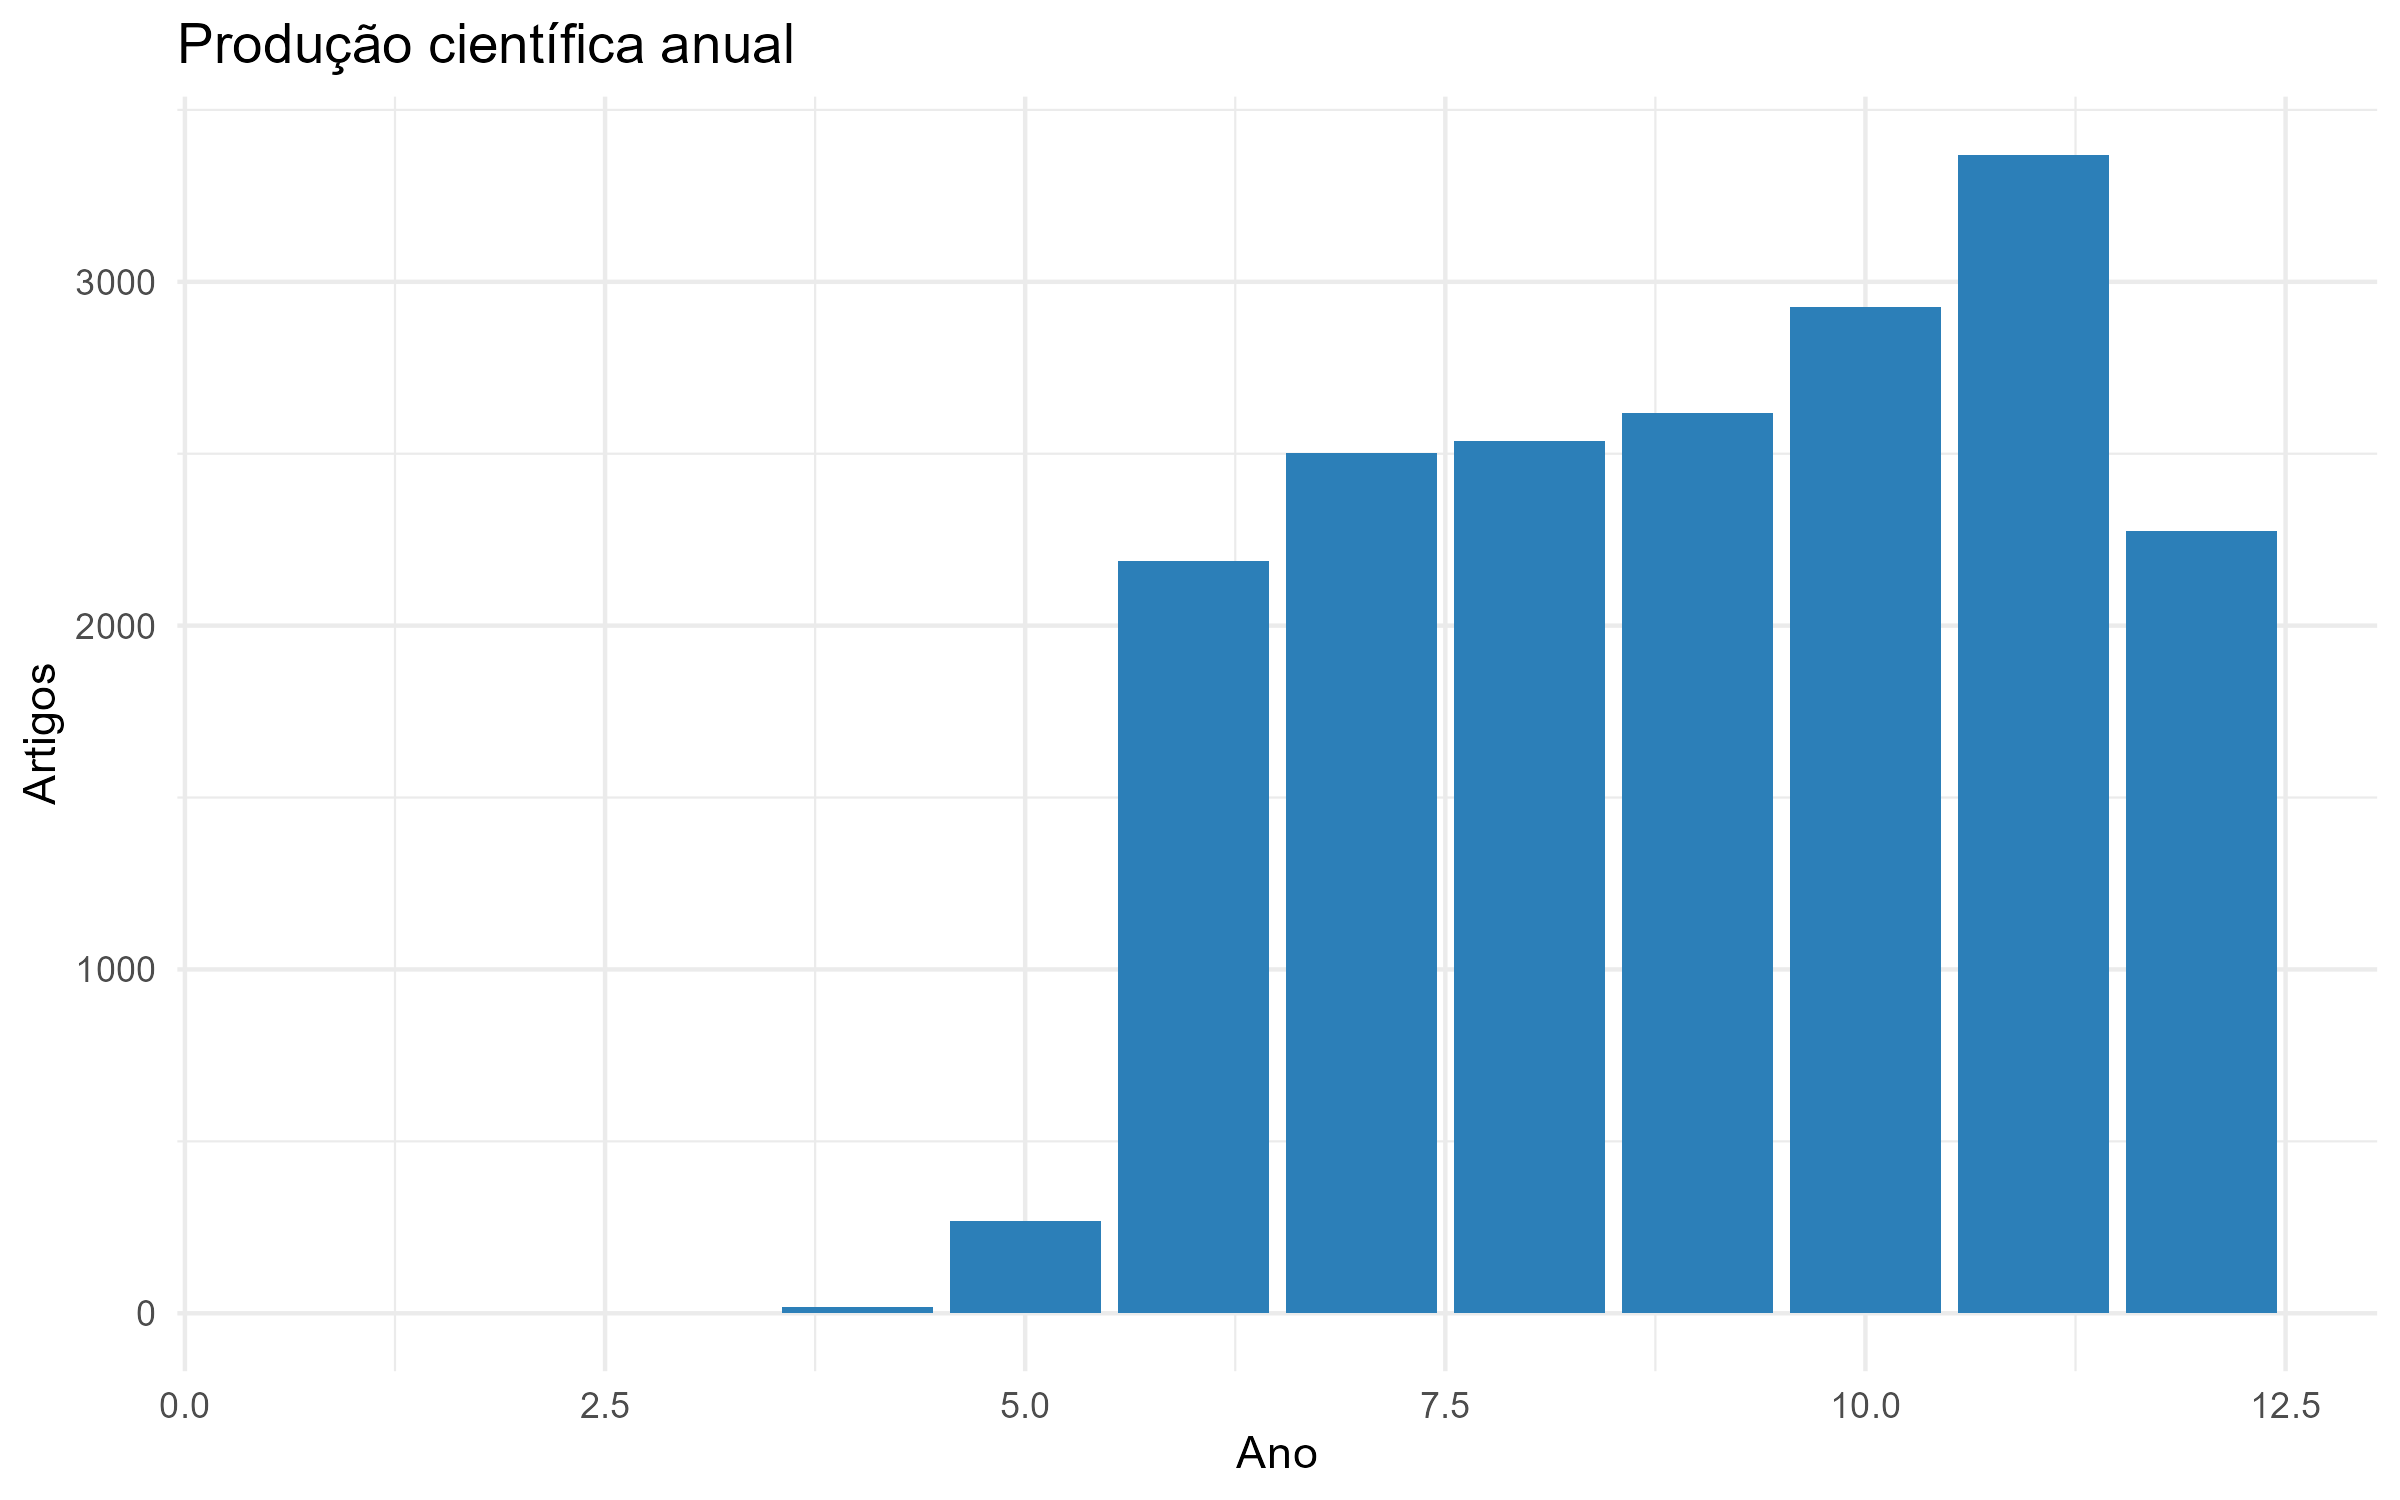

The data file committed next to this chart (first rows):
ano, artigos
2010, 1
2016, 1
2017, 2
2018, 17
2019, 269
2020, 2189
2021, 2501
2022, 2538
2023, 2617
2024, 2927
2025, 3370
2026, 2276
